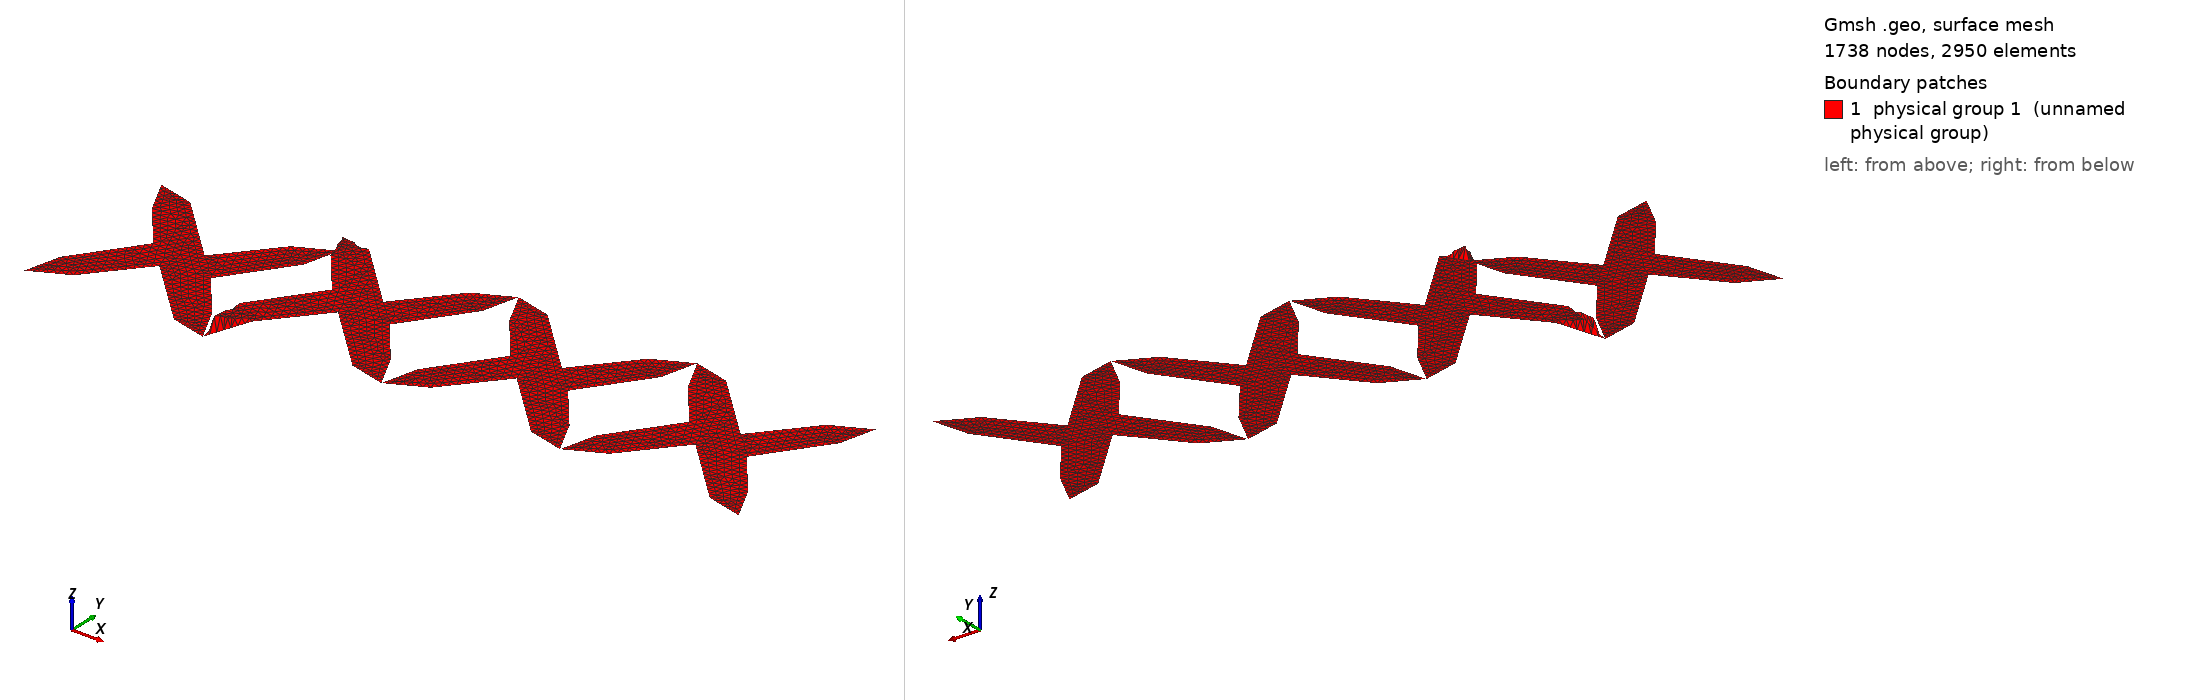

Gmsh geometry script, surface-meshed: 1738 nodes, 2950 surface elements. Boundary patches (legend numbers): 1 physical group 1 (unnamed physical group). Left view from above one corner, right view from below the opposite corner. Legend entries are the model's physical surfaces. The drawing asked Gmsh for element sizes between 1% and 20% of the model's largest extent; the script's own settings can give other sizes.

=== treillis-croix-tri3.geo (drawn) ===
h  = 0.03;
L  = 1;

Point(1) = {0.0, 0.0, 0.0, h};
Point(2) = {10*L, 0 , 0.0, h};
Point(3) = {10*L, 10*L , 0.0, h};
Point(4) = {0, 10*L, 0.0, h};
Point(5) = {2*L, 1*L, 0.0, h};
Point(6) = {0.5*L, 2*L, 0.0, h};
Point(7) = {8*L, 0.5*L, 0.0, h};
Point(8) = {9*L, 2*L, 0.0, h};
Point(9) = {9.5*L, 8*L, 0.0, h};
Point(10) = {8*L, 9*L, 0.0, h};
Point(11) = {2*L, 9.5*L, 0.0, h};
Point(12) = {1*L, 8*L, 0.0, h};
Point(13) = {5.5*L, 6*L, 0.0, h};
Point(14) = {7*L, 4.5*L, 0.0, h};
Point(15) = {3*L, 5.5*L, 0.0, h};
Point(16) = {4.5*L, 4*L, 0.0, h};

Line(1) = {1, 5};
Line(2) = {5, 16};
Line(3) = {16, 7};
Line(4) = {7, 2};
Line(5) = {2, 8};
Line(6) = {8, 14};
Line(7) = {14, 9};
Line(8) = {9, 3};
Line(9) = {3, 10};
Line(10) = {10, 13};
Line(11) = {13, 11};
Line(12) = {11, 4};
Line(13) = {4, 12};
Line(14) = {12, 15};
Line(15) = {15, 6};
Line(16) = {6, 1};
Line Loop(17) = {13, 14, 15, 16, 1, 2, 3, 4, 5, 6, 7, 8, 9, 10, 11, 12};
Plane Surface(18) = {17};


Translate {10*L, 0, 1} {
  Duplicata { Line{3, 15, 14, 11, 10, 9, 8, 7, 6, 5, 4, 2}; }
}
Translate {20*L, 0, 1} {
  Duplicata { Line{3, 15, 14, 11, 10, 9, 8, 7, 6, 5, 4, 2}; }
}
Translate {30*L, 0, 1} {
  Duplicata { Line{3, 15, 14, 11, 10, 9, 8, 7, 6, 5, 4, 2}; }
}


Line(55) = {3, 25};
Line(56) = {3, 30};
Line(57) = {2, 22};
Line(58) = {2, 61};
Line(59) = {37, 70};
Line(60) = {37, 75};
Line(61) = {53, 67};
Line(62) = {53, 106};
Line(63) = {98, 151};
Line(64) = {98, 112};
Line(65) = {82, 115};
Line(66) = {82, 120};


Line Loop(67) = {21, 20, -57, 58, 30, 19, 29, 28, 27, 26, 25, 24, 23, 22, -56, 55};
Plane Surface(68) = {67};
Line Loop(69) = {42, 31, 41, 40, 39, 38, 37, 36, 35, 34, -60, 59, 33, 32, -61, 62};
Plane Surface(70) = {69};
Line Loop(71) = {44, -64, 63, 54, 43, 53, 52, 51, 50, 49, 48, 47, 46, -66, 65, 45};
Plane Surface(72) = {71};

Physical Surface(1) = {18, 68, 70, 72};
